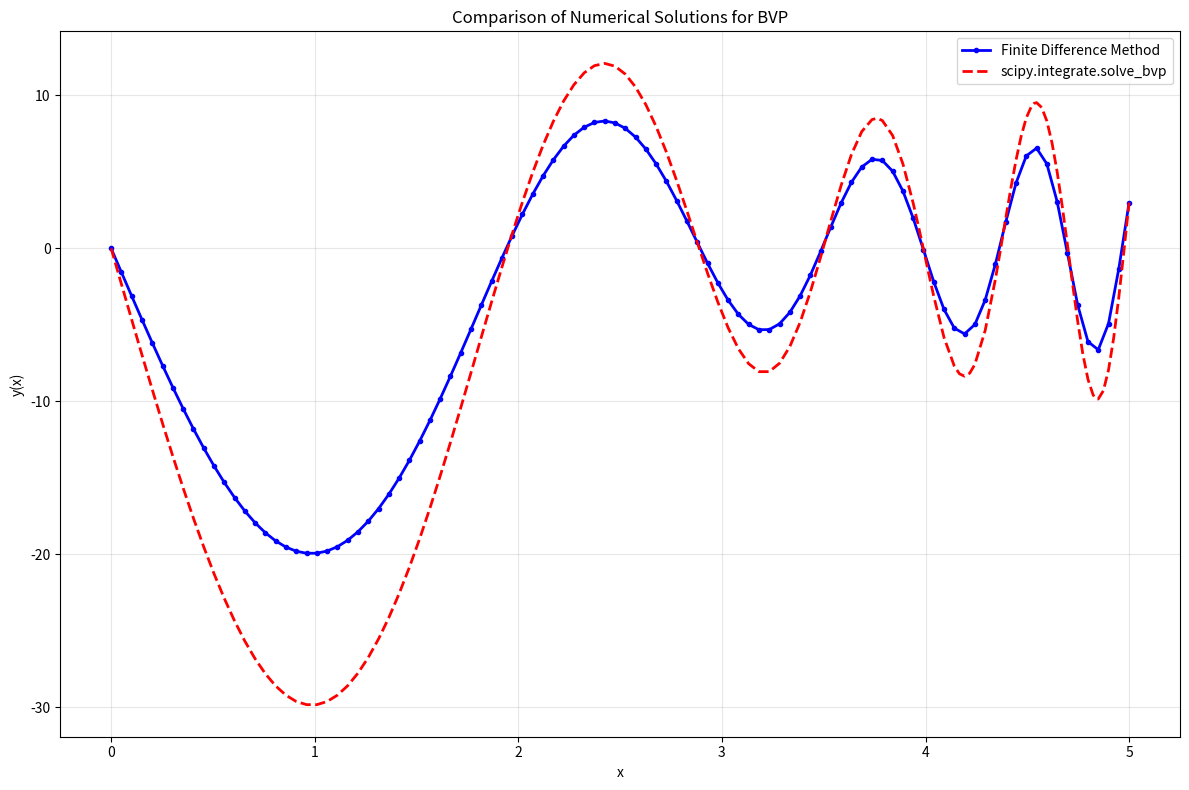

The matplotlib source for this figure:
#!/usr/bin/env python3
# -*- coding: utf-8 -*-
"""
项目1：二阶常微分方程边值问题数值解法 - 学生代码模板

本项目要求实现两种数值方法求解边值问题：
1. 有限差分法 (Finite Difference Method)
2. scipy.integrate.solve_bvp 方法

问题设定：
y''(x) + sin(x) * y'(x) + exp(x) * y(x) = x^2
边界条件：y(0) = 0, y(5) = 3

学生需要完成所有标记为 TODO 的函数实现。
"""

import numpy as np
import matplotlib.pyplot as plt
from scipy.integrate import solve_bvp
from scipy.linalg import solve


# ============================================================================
# 方法1：有限差分法 (Finite Difference Method)
# ============================================================================

def solve_bvp_finite_difference(n):
    """
    使用有限差分法求解二阶常微分方程边值问题。
    
    方程：y''(x) + sin(x) * y'(x) + exp(x) * y(x) = x^2
    边界条件：y(0) = 0, y(5) = 3
    
    Args:
        n (int): 内部网格点数量
    
    Returns:
        tuple: (x_grid, y_solution)
            x_grid (np.ndarray): 包含边界点的完整网格
            y_solution (np.ndarray): 对应的解值
    """
    # 区间设置
    a = 0.0
    b = 5.0
    h = (b - a) / (n + 1)  # 步长
    
    # 创建网格点 (包括边界点)
    x_grid = np.linspace(a, b, n + 2)
    
    # 初始化系数矩阵A和右端向量b
    A = np.zeros((n, n))
    b_vec = np.zeros(n)
    
    # 填充系数矩阵A和右端向量b
    for i in range(n):
        x_i = x_grid[i+1]  # 内部点对应x值
        
        # 中心差分系数
        A[i, i] = -2/h**2 + np.exp(x_i)  # 主对角线：y_i项
        
        # 次对角线：y_{i-1}项
        if i > 0:
            A[i, i-1] = 1/h**2 - np.sin(x_i)/(2*h)
        
        # 超对角线：y_{i+1}项
        if i < n-1:
            A[i, i+1] = 1/h**2 + np.sin(x_i)/(2*h)
        
        # 右端项
        b_vec[i] = x_i**2
    
    # 处理边界条件对右端向量的影响
    # 左边界条件: y_0 = 0
    b_vec[0] -= (1/h**2 - np.sin(x_grid[1])/(2*h)) * 0  # y_0项
    
    # 右边界条件: y_{n+1} = 3
    b_vec[-1] -= (1/h**2 + np.sin(x_grid[-2])/(2*h)) * 3  # y_{n+1}项
    
    # 求解线性方程组
    y_internal = solve(A, b_vec)
    
    # 组合完整解（包括边界点）
    y_solution = np.zeros(n + 2)
    y_solution[0] = 0  # 左边界
    y_solution[-1] = 3  # 右边界
    y_solution[1:-1] = y_internal
    
    return x_grid, y_solution


# ============================================================================
# 方法2：scipy.integrate.solve_bvp 方法
# ============================================================================

def ode_system_for_solve_bvp(x, y):
    """
    为 scipy.integrate.solve_bvp 定义ODE系统。
    
    将二阶ODE转换为一阶系统：
    y[0] = y(x)
    y[1] = y'(x)
    
    系统方程：
    dy[0]/dx = y[1]
    dy[1]/dx = -sin(x) * y[1] - exp(x) * y[0] + x^2
    """
    y0 = y[0]  # y(x)
    y1 = y[1]  # y'(x)
    
    dy0_dx = y1
    dy1_dx = -np.sin(x) * y1 - np.exp(x) * y0 + x**2
    
    return np.vstack([dy0_dx, dy1_dx])


def boundary_conditions_for_solve_bvp(ya, yb):
    """
    为 scipy.integrate.solve_bvp 定义边界条件。
    
    左边界：y(0) = 0 → ya[0] = 0
    右边界：y(5) = 3 → yb[0] = 3
    """
    return np.array([ya[0], yb[0] - 3])


def solve_bvp_scipy(n_initial_points=11):
    """
    使用 scipy.integrate.solve_bvp 求解BVP。
    
    Args:
        n_initial_points (int): 初始网格点数
    
    Returns:
        tuple: (x_solution, y_solution)
            x_solution (np.ndarray): 解的 x 坐标数组
            y_solution (np.ndarray): 解的 y 坐标数组
    """
    # 创建初始网格
    x_initial = np.linspace(0, 5, n_initial_points)
    
    # 初始猜测：线性函数 y = (3/5)x
    y0_guess = np.linspace(0, 3, n_initial_points)
    y1_guess = np.ones(n_initial_points) * 0.6   # 常数斜率
    y_initial = np.zeros((2, n_initial_points))
    
    # 求解BVP
    sol = solve_bvp(ode_system_for_solve_bvp, boundary_conditions_for_solve_bvp, x_initial, y_initial)
    
    # 检查求解是否成功
    if not sol.success:
        raise RuntimeError(f"求解失败: {sol.message}")
    
    # 在更密集的网格上评估解以获得平滑曲线
    x_solution = sol.x
    y_solution = sol.sol(x_solution)[0]  # 只取y值，不取y'
    
    return x_solution, y_solution


# ============================================================================
# 主程序：测试和比较两种方法
# ============================================================================

if __name__ == "__main__":
    print("=" * 80)
    print("二阶常微分方程边值问题数值解法比较")
    print("方程：y''(x) + sin(x) * y'(x) + exp(x) * y(x) = x^2")
    print("边界条件：y(0) = 0, y(5) = 3")
    print("=" * 80)
    
    # 设置参数
    x_start, y_start = 0.0, 0.0  # 左边界条件
    x_end, y_end = 5.0, 3.0      # 右边界条件
    n_points = 100  # 有限差分法的内部网格点数
    
    try:
        # 方法1：有限差分法
        print("\n1. 有限差分法求解...")
        x_fd, y_fd = solve_bvp_finite_difference(n_points - 2)
        print(f"   网格点数：{len(x_fd)}")
        print(f"   y(0) = {y_fd[0]:.6f}, y(5) = {y_fd[-1]:.6f}")
        
    except NotImplementedError:
        print("   有限差分法尚未实现")
        x_fd, y_fd = None, None
    
    try:
        # 方法2：scipy.integrate.solve_bvp
        print("\n2. scipy.integrate.solve_bvp 求解...")
        x_scipy, y_scipy = solve_bvp_scipy(n_points)
        print(f"   网格点数：{len(x_scipy)}")
        print(f"   y(0) = {y_scipy[0]:.6f}, y(5) = {y_scipy[-1]:.6f}")
        
    except NotImplementedError:
        print("   solve_bvp 方法尚未实现")
        x_scipy, y_scipy = None, None
    
    # 绘图比较
    plt.figure(figsize=(12, 8))
    
    # 子图1：解的比较
    if x_fd is not None and y_fd is not None:
        plt.plot(x_fd, y_fd, 'b-o', markersize=3, label='Finite Difference Method', linewidth=2)
    if x_scipy is not None and y_scipy is not None:
        plt.plot(x_scipy, y_scipy, 'r--', label='scipy.integrate.solve_bvp', linewidth=2)
    
    plt.xlabel('x')
    plt.ylabel('y(x)')
    plt.title('Comparison of Numerical Solutions for BVP')
    plt.legend()
    plt.grid(True, alpha=0.3)        
        # 在几个特定点比较解的值
    test_points = [1.0, 2.5, 4.0]
    
    for x_test in test_points:
        print(f"\n在 x = {x_test} 处的解值:")
        
        if x_fd is not None and y_fd is not None:
            # 插值得到测试点的值
            y_test_fd = np.interp(x_test, x_fd, y_fd)
            print(f"  有限差分法:  {y_test_fd:.6f}")
        
        if x_scipy is not None and y_scipy is not None:
            y_test_scipy = np.interp(x_test, x_scipy, y_scipy)
            print(f"  solve_bvp:   {y_test_scipy:.6f}")
    plt.tight_layout()
    plt.show()
    print("\n=" * 60)
    print("实验完成！")
    print("请在实验报告中分析两种方法的精度、效率和适用性。")
    print("=" * 60)
